Run: headless pygame with SDL's dummy video driver; simulated clock (each Clock.tick advances the game by its frame time, no real sleeping); random seed 0; keys injected as events and as key.get_pressed() state; no mouse input.
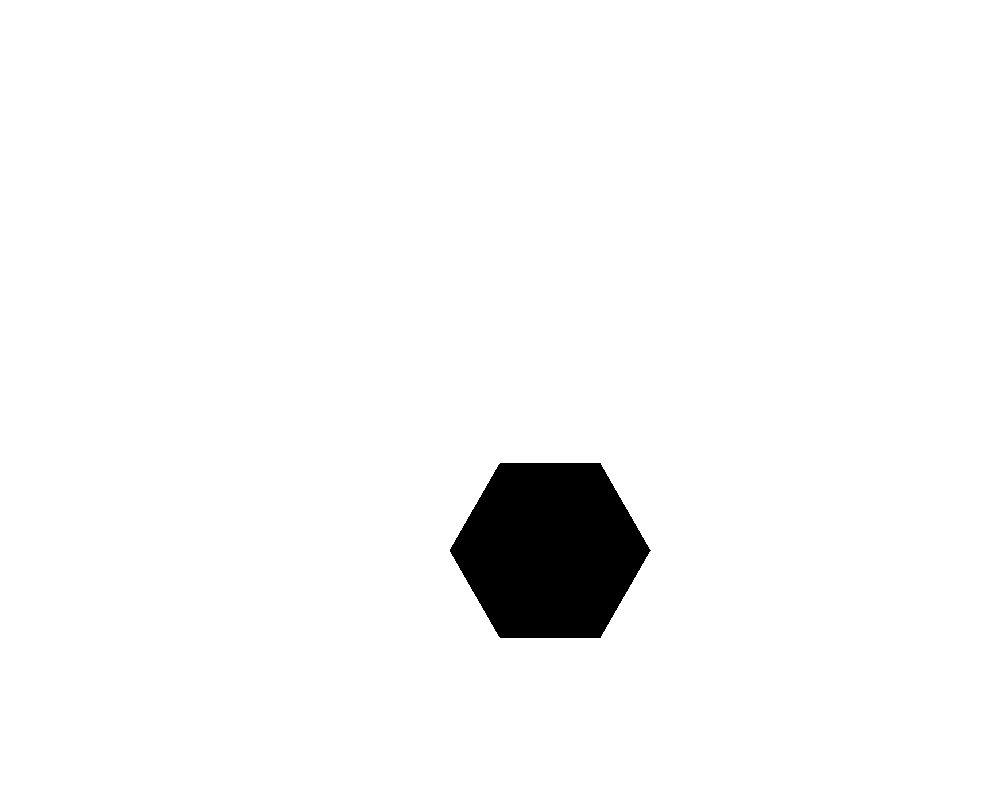
Frame 1 of 4 · flips 1–60 · no input
Frame 2 of 4 · flips 61–180 · tapped SPACE, RETURN · held RIGHT (→), D · screen unchanged from frame 1, image omitted
Frame 3 of 4 · flips 181–300 · held DOWN (↓), S · screen unchanged from frame 2, image omitted
Frame 4 of 4 · flips 301–420 · held LEFT (←), A, UP (↑), W · screen unchanged from frame 3, image omitted

The pygame program that drew these frames:

import pygame

# Initialize pygame module
pygame.init()

white = (255,255,255)
black = (0, 0, 0)

# Set polygon vertices
v1=(600,463)
v2=(500,463)
v3=(450,550)
v4=(500,637)
v5=(600,637)
v6=(650,550)

# Create screen / gameDisplay
gameDisplay = pygame.display.set_mode((1000,800))

gameExit = False

while not gameExit:
    for event in pygame.event.get():
        if event.type == pygame.QUIT:
            gameExit = True
    # Fill screen white
    gameDisplay.fill(white)
    # Draw hexagon on screen
    hexPiece = pygame.draw.polygon(gameDisplay, black, (v1,v2,v3,v4,v5,v6))
    # Update screen
    pygame.display.update()

pygame.quit()
quit()
